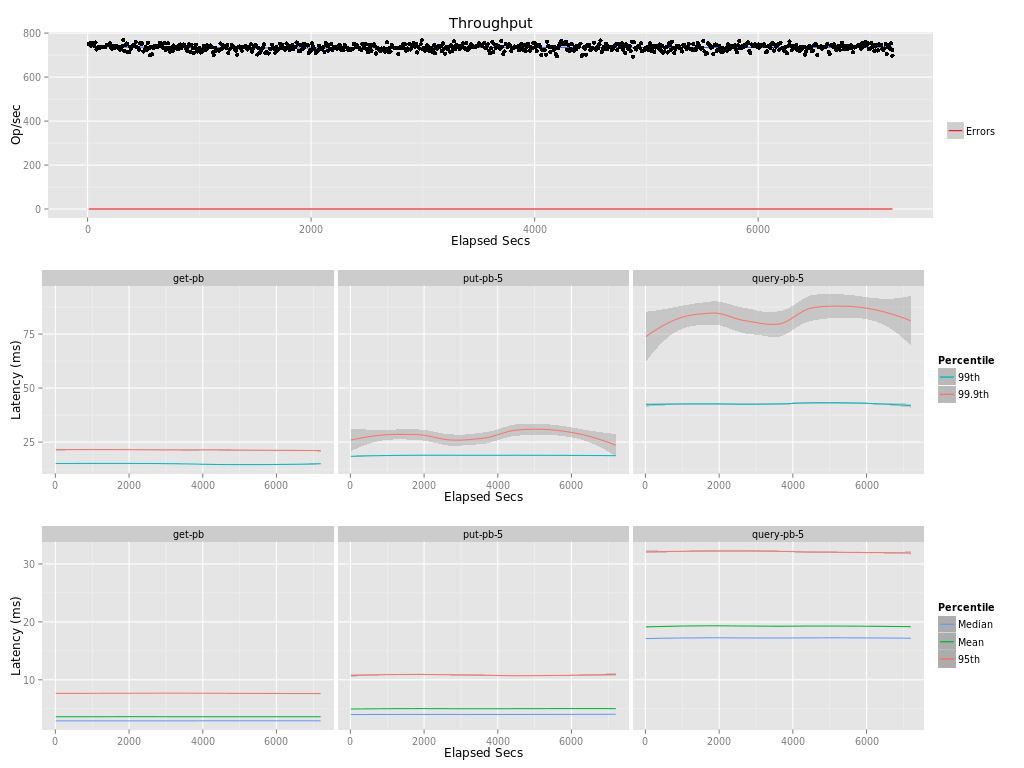

The data file committed next to this chart (first rows):
elapsed, window, total, successful, failed
10, 10, 7500, 7500, 0
20, 10, 7535, 7535, 0
30, 10, 7423, 7423, 0
40, 10, 7558, 7558, 0
50, 10.0, 7474, 7474, 0
60, 10, 7422, 7422, 0
70, 10, 7574, 7574, 0
80, 10, 7251, 7251, 0
90, 10, 7331, 7331, 0
100, 10, 7367, 7367, 0
110, 10, 7323, 7323, 0
120, 10, 7366, 7366, 0
130, 10, 7384, 7384, 0
140, 9.999, 7382, 7382, 0
150, 10, 7378, 7378, 0
160, 10, 7363, 7363, 0
170, 10, 7446, 7446, 0
180, 10, 7465, 7465, 0
190, 10, 7485, 7485, 0
200, 10, 7536, 7536, 0
210, 10, 7331, 7331, 0
220, 10, 7292, 7292, 0
230, 10, 7400, 7400, 0
240, 10, 7332, 7332, 0
250, 10, 7430, 7430, 0
260, 10, 7414, 7414, 0
270, 10, 7349, 7349, 0
280, 10, 7373, 7373, 0
290, 10, 7251, 7251, 0
300, 10, 7259, 7259, 0
310, 9.999, 7408, 7408, 0
320, 10, 7686, 7686, 0
330, 10, 7193, 7193, 0
340, 10, 7469, 7469, 0
350, 10, 7528, 7528, 0
360, 10, 7145, 7145, 0
370, 10, 7123, 7123, 0
380, 10, 7384, 7384, 0
390, 10, 7300, 7300, 0
400, 10, 7389, 7389, 0
410, 10, 7447, 7447, 0
420, 10, 7438, 7438, 0
430, 10, 7605, 7605, 0
440, 10, 7361, 7361, 0
450, 10, 7343, 7343, 0
460, 10, 7250, 7250, 0
470, 10, 7539, 7539, 0
480, 10, 7504, 7504, 0
490, 10, 7530, 7530, 0
500, 10, 7168, 7168, 0
510, 10, 7219, 7219, 0
520, 10, 7361, 7361, 0
530, 10, 7247, 7247, 0
540, 10, 7556, 7556, 0
550, 10, 7325, 7325, 0
560, 10, 6986, 6986, 0
570, 10, 7385, 7385, 0
580, 10, 7033, 7033, 0
590, 10, 7335, 7335, 0
600, 10, 7402, 7402, 0
... 661 more rows
